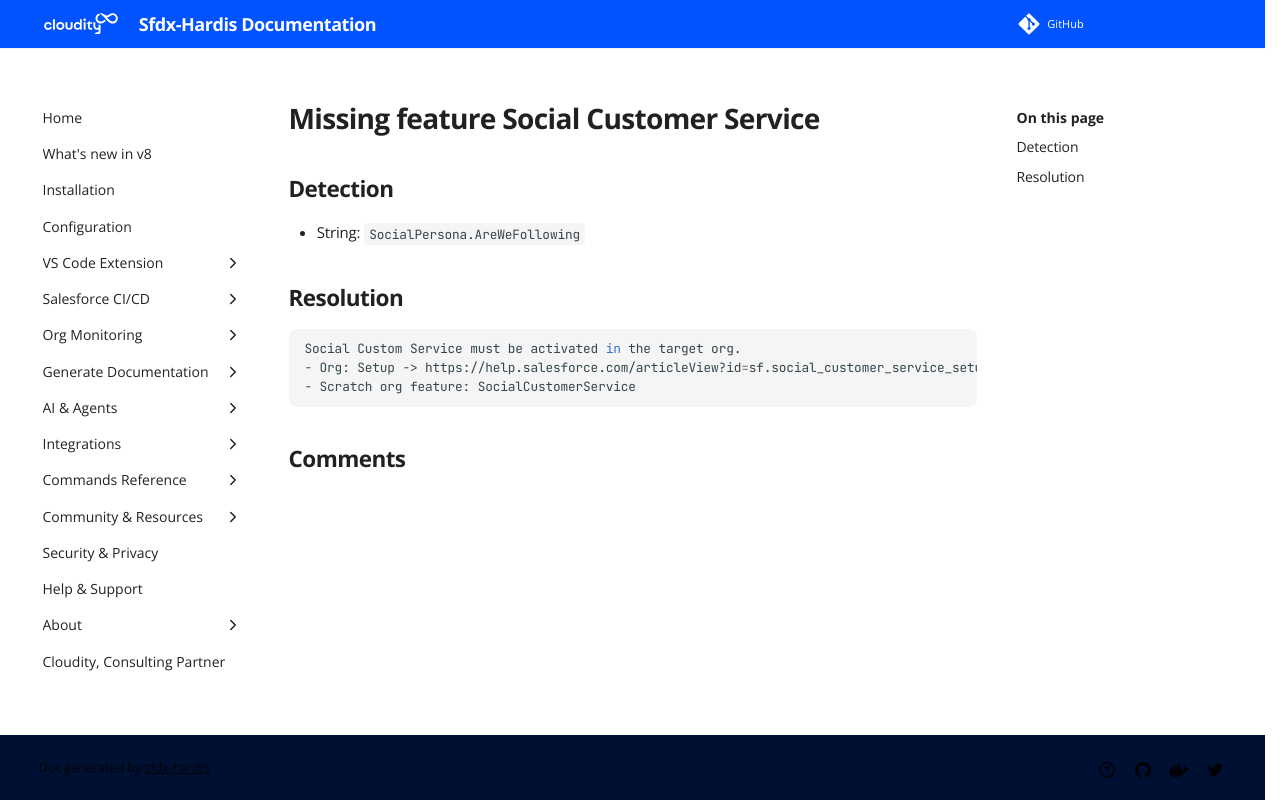

repository: hardisgroupcom/sfdx-hardis · page: sf-deployment-assistant/Missing-feature-Social-Customer-Service/index.html · generator: mkdocs

---
title: "Missing feature Social Customer Service (Deployment assistant)"
description: "How to solve Salesforce deployment error \"SocialPersona.AreWeFollowing\""
---
<!-- markdownlint-disable MD013 -->
# Missing feature Social Customer Service

## Detection

- String: `SocialPersona.AreWeFollowing`

## Resolution

```shell
Social Custom Service must be activated in the target org.
- Org: Setup -> https://help.salesforce.com/articleView?id=sf.social_customer_service_setup_enable.htm&type=5
- Scratch org feature: SocialCustomerService
```
